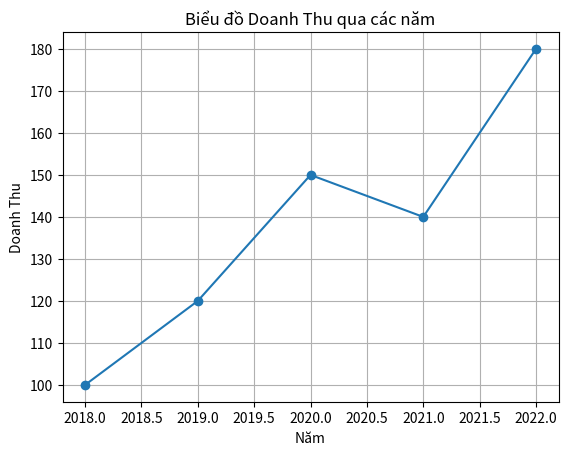

Generate this figure with matplotlib:
# Tìm hiểu Pandas và Matplotlib trong Python.
import pandas as pd
import matplotlib.pyplot as plt

def main():
    try:
        # Khởi tạo DataFrame đơn giản
        data = {
            'Năm': [2018, 2019, 2020, 2021, 2022],
            'Doanh Thu': [100, 120, 150, 140, 180]
        }
        df = pd.DataFrame(data)
        print(df)
        
        # Vẽ biểu đồ
        plt.plot(df['Năm'], df['Doanh Thu'], marker='o')
        plt.title('Biểu đồ Doanh Thu qua các năm')
        plt.xlabel('Năm')
        plt.ylabel('Doanh Thu')
        plt.grid(True)
        # plt.show() # Uncomment để hiển thị biểu đồ
        print("Đã tạo biểu đồ thành công!")
    except ImportError:
        print("Cần cài đặt thư viện pandas và matplotlib: pip install pandas matplotlib")

if __name__ == "__main__":
    main()
